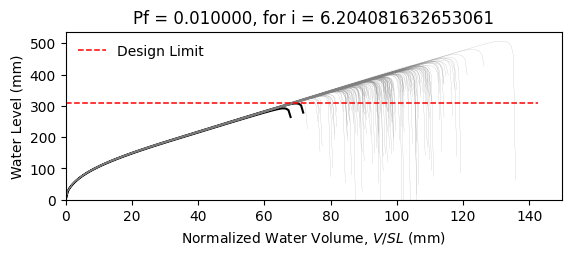

The data file committed next to this chart (first rows):
W10X22, L = 360.0 in, slope = 0.020833333333333332 in/in, dead load = 6.944444444444444e-05 kip/in…
zwlim AISC Appendix 2, zwlim DAMP, zwlim Proposed for ASCE 7, zwlim Neglect Ponding, dhnom Denver, dhnom New York, dhnom New Orleans, dh Denver, dh New York, dh New Orleans, dmax
12.02, 10.94, 10.17, 12.59, 0.4271, 0.4271, 0.4271, 1.708, 1.708, 1.708, 16.3, Safe, 
12.02, 10.94, 10.17, 12.59, 0.4271, 0.4271, 0.4271, 1.708, 1.708, 1.708, 14.38, Safe, 
12.02, 10.94, 10.17, 12.59, 0.4271, 0.4271, 0.4271, 1.708, 1.708, 1.708, 13.93, Safe, 
12.02, 10.94, 10.17, 12.59, 0.4271, 0.4271, 0.4271, 1.708, 1.708, 1.708, 16.3, Safe, 
12.02, 10.94, 10.17, 12.59, 0.4271, 0.4271, 0.4271, 1.708, 1.708, 1.708, 13.55, Safe, 
12.02, 10.94, 10.17, 12.59, 0.4271, 0.4271, 0.4271, 1.708, 1.708, 1.708, 19.97, Safe, 
12.02, 10.94, 10.17, 12.59, 0.4271, 0.4271, 0.4271, 1.708, 1.708, 1.708, 15.17, Safe, 
12.02, 10.94, 10.17, 12.59, 0.4271, 0.4271, 0.4271, 1.708, 1.708, 1.708, 13.77, Safe, 
12.02, 10.94, 10.17, 12.59, 0.4271, 0.4271, 0.4271, 1.708, 1.708, 1.708, 15.84, Safe, 
12.02, 10.94, 10.17, 12.59, 0.4271, 0.4271, 0.4271, 1.708, 1.708, 1.708, 14.9, Safe, 
12.02, 10.94, 10.17, 12.59, 0.4271, 0.4271, 0.4271, 1.708, 1.708, 1.708, 13.07, Safe, 
12.02, 10.94, 10.17, 12.59, 0.4271, 0.4271, 0.4271, 1.708, 1.708, 1.708, 12.73, Safe, 
12.02, 10.94, 10.17, 12.59, 0.4271, 0.4271, 0.4271, 1.708, 1.708, 1.708, 16.09, Safe, 
12.02, 10.94, 10.17, 12.59, 0.4271, 0.4271, 0.4271, 1.708, 1.708, 1.708, 14.09, Safe, 
12.02, 10.94, 10.17, 12.59, 0.4271, 0.4271, 0.4271, 1.708, 1.708, 1.708, 16.25, Safe, 
12.02, 10.94, 10.17, 12.59, 0.4271, 0.4271, 0.4271, 1.708, 1.708, 1.708, 14.82, Safe, 
12.02, 10.94, 10.17, 12.59, 0.4271, 0.4271, 0.4271, 1.708, 1.708, 1.708, 15.31, Safe, 
12.02, 10.94, 10.17, 12.59, 0.4271, 0.4271, 0.4271, 1.708, 1.708, 1.708, 16.77, Safe, 
12.02, 10.94, 10.17, 12.59, 0.4271, 0.4271, 0.4271, 1.708, 1.708, 1.708, 13.76, Safe, 
12.02, 10.94, 10.17, 12.59, 0.4271, 0.4271, 0.4271, 1.708, 1.708, 1.708, 14.5, Safe, 
12.02, 10.94, 10.17, 12.59, 0.4271, 0.4271, 0.4271, 1.708, 1.708, 1.708, 13.65, Safe, 
12.02, 10.94, 10.17, 12.59, 0.4271, 0.4271, 0.4271, 1.708, 1.708, 1.708, 16.15, Safe, 
12.02, 10.94, 10.17, 12.59, 0.4271, 0.4271, 0.4271, 1.708, 1.708, 1.708, 16.61, Safe, 
12.02, 10.94, 10.17, 12.59, 0.4271, 0.4271, 0.4271, 1.708, 1.708, 1.708, 14.98, Safe, 
12.02, 10.94, 10.17, 12.59, 0.4271, 0.4271, 0.4271, 1.708, 1.708, 1.708, 14.44, Safe, 
12.02, 10.94, 10.17, 12.59, 0.4271, 0.4271, 0.4271, 1.708, 1.708, 1.708, 12.72, Safe, 
12.02, 10.94, 10.17, 12.59, 0.4271, 0.4271, 0.4271, 1.708, 1.708, 1.708, 15.84, Safe, 
12.02, 10.94, 10.17, 12.59, 0.4271, 0.4271, 0.4271, 1.708, 1.708, 1.708, 15.41, Safe, 
12.02, 10.94, 10.17, 12.59, 0.4271, 0.4271, 0.4271, 1.708, 1.708, 1.708, 13.83, Safe, 
12.02, 10.94, 10.17, 12.59, 0.4271, 0.4271, 0.4271, 1.708, 1.708, 1.708, 17.23, Safe, 
12.02, 10.94, 10.17, 12.59, 0.4271, 0.4271, 0.4271, 1.708, 1.708, 1.708, 15.4, Safe, 
12.02, 10.94, 10.17, 12.59, 0.4271, 0.4271, 0.4271, 1.708, 1.708, 1.708, 15.75, Safe, 
12.02, 10.94, 10.17, 12.59, 0.4271, 0.4271, 0.4271, 1.708, 1.708, 1.708, 14.25, Safe, 
12.02, 10.94, 10.17, 12.59, 0.4271, 0.4271, 0.4271, 1.708, 1.708, 1.708, 16.85, Safe, 
12.02, 10.94, 10.17, 12.59, 0.4271, 0.4271, 0.4271, 1.708, 1.708, 1.708, 16.01, Safe, 
12.02, 10.94, 10.17, 12.59, 0.4271, 0.4271, 0.4271, 1.708, 1.708, 1.708, 13.78, Safe, 
12.02, 10.94, 10.17, 12.59, 0.4271, 0.4271, 0.4271, 1.708, 1.708, 1.708, 15.48, Safe, 
12.02, 10.94, 10.17, 12.59, 0.4271, 0.4271, 0.4271, 1.708, 1.708, 1.708, 15.8, Safe, 
12.02, 10.94, 10.17, 12.59, 0.4271, 0.4271, 0.4271, 1.708, 1.708, 1.708, 16.46, Safe, 
12.02, 10.94, 10.17, 12.59, 0.4271, 0.4271, 0.4271, 1.708, 1.708, 1.708, 13.24, Safe, 
12.02, 10.94, 10.17, 12.59, 0.4271, 0.4271, 0.4271, 1.708, 1.708, 1.708, 16.94, Safe, 
12.02, 10.94, 10.17, 12.59, 0.4271, 0.4271, 0.4271, 1.708, 1.708, 1.708, 14.32, Safe, 
12.02, 10.94, 10.17, 12.59, 0.4271, 0.4271, 0.4271, 1.708, 1.708, 1.708, 14.9, Safe, 
12.02, 10.94, 10.17, 12.59, 0.4271, 0.4271, 0.4271, 1.708, 1.708, 1.708, 14.68, Safe, 
12.02, 10.94, 10.17, 12.59, 0.4271, 0.4271, 0.4271, 1.708, 1.708, 1.708, 16.51, Safe, 
12.02, 10.94, 10.17, 12.59, 0.4271, 0.4271, 0.4271, 1.708, 1.708, 1.708, 13.11, Safe, 
12.02, 10.94, 10.17, 12.59, 0.4271, 0.4271, 0.4271, 1.708, 1.708, 1.708, 15.16, Safe, 
12.02, 10.94, 10.17, 12.59, 0.4271, 0.4271, 0.4271, 1.708, 1.708, 1.708, 14.14, Safe, 
12.02, 10.94, 10.17, 12.59, 0.4271, 0.4271, 0.4271, 1.708, 1.708, 1.708, 15.21, Safe, 
12.02, 10.94, 10.17, 12.59, 0.4271, 0.4271, 0.4271, 1.708, 1.708, 1.708, 13.85, Safe, 
12.02, 10.94, 10.17, 12.59, 0.4271, 0.4271, 0.4271, 1.708, 1.708, 1.708, 16.14, Safe, 
12.02, 10.94, 10.17, 12.59, 0.4271, 0.4271, 0.4271, 1.708, 1.708, 1.708, 12.24, Safe, 
12.02, 10.94, 10.17, 12.59, 0.4271, 0.4271, 0.4271, 1.708, 1.708, 1.708, 15.29, Safe, 
12.02, 10.94, 10.17, 12.59, 0.4271, 0.4271, 0.4271, 1.708, 1.708, 1.708, 14.21, Safe, 
12.02, 10.94, 10.17, 12.59, 0.4271, 0.4271, 0.4271, 1.708, 1.708, 1.708, 17.27, Safe, 
12.02, 10.94, 10.17, 12.59, 0.4271, 0.4271, 0.4271, 1.708, 1.708, 1.708, 14.02, Safe, 
12.02, 10.94, 10.17, 12.59, 0.4271, 0.4271, 0.4271, 1.708, 1.708, 1.708, 14.89, Safe, 
12.02, 10.94, 10.17, 12.59, 0.4271, 0.4271, 0.4271, 1.708, 1.708, 1.708, 14.03, Safe, 
12.02, 10.94, 10.17, 12.59, 0.4271, 0.4271, 0.4271, 1.708, 1.708, 1.708, 12.87, Safe, 
... 142 more rows
